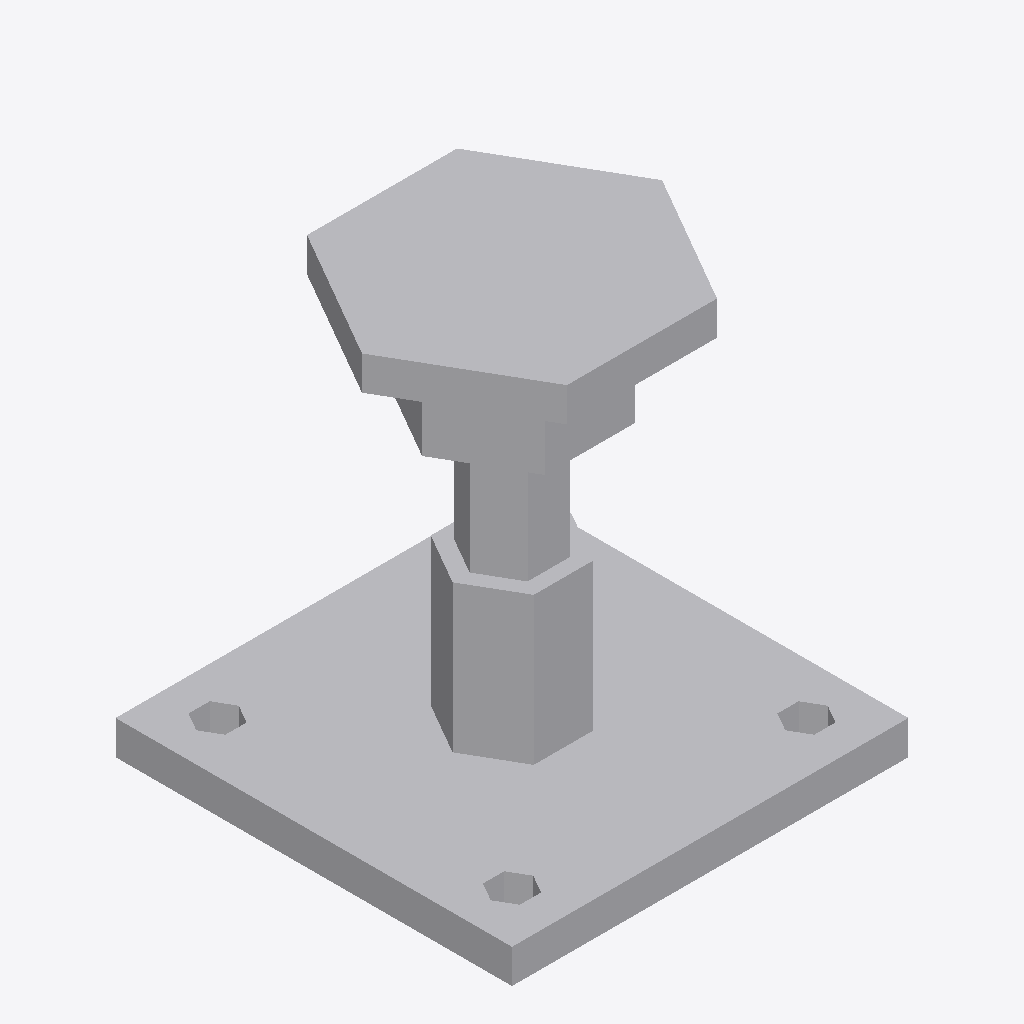
Isometric view of an IFC building model (IFC-SPF (STEP), schema IFC4, length unit millimetre), seen from the south-west, elements coloured by IFC class: 1 other element (light grey).
Extent 0.140 m × 0.140 m × 0.150 m (x, y, z). Elements (1): 1 IfcBuildingElementProxy.

HEADER;
FILE_DESCRIPTION(('ViewDefinition [CoordinationView]'),'2;1');
FILE_NAME('','2026-08-20T14:41:57',(''),(''),'IfcOpenShell 0.8.4-e8eb5e4','IfcOpenShell 0.8.4-e8eb5e4','');
FILE_SCHEMA(('IFC4'));
ENDSEC;
DATA;
#1=IFCPROJECT('1W2m_JsnD78OOdLpYHyr6k',$,'Default Project',$,$,$,$,(#11),#6);
#18=IFCSITE('3TDV3edHL0aQ9gTYgJwzIe',$,'Default Site',$,$,$,$,$,$,$,$,$,$,$);
#20=IFCBUILDING('13WYvwUAL9nwNgHKw5oMTE',$,'Default Building 1',$,$,$,$,$,$,$,$,$);
#22=IFCBUILDINGSTOREY('1TTCQfwsX6ZuBC_208$LJT',$,'Default Storey 1',$,$,$,$,$,$,$);
#24=IFCBUILDINGELEMENTPROXY('0VyLb81uvAJRLE0QFRKaUD',$,'support_0',$,$,$,#249,$,$);
ENDSEC;
